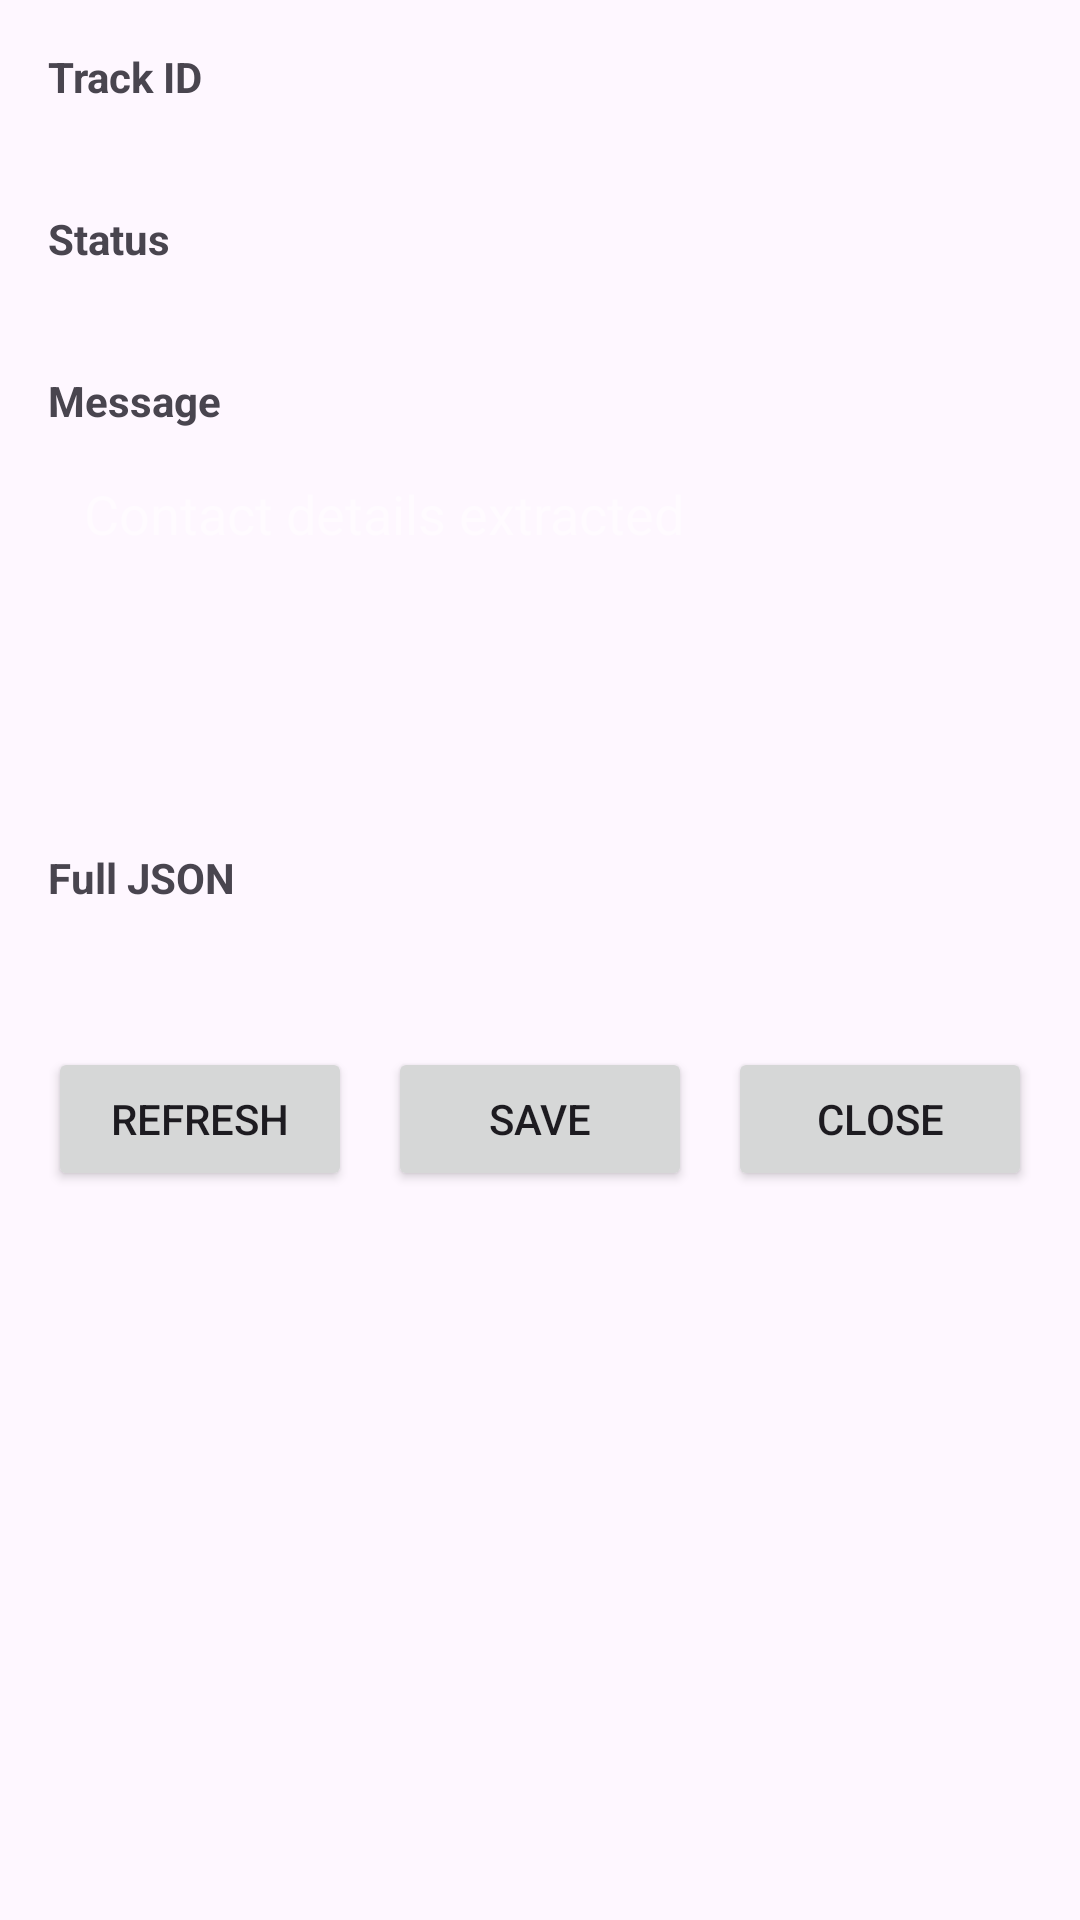

Android layout source for this screen:
<!-- AndroidManifest.xml: application theme Theme.Ss2n8n -->
<!-- res/layout/activity_view_data.xml -->
<?xml version="1.0" encoding="utf-8"?>
<ScrollView xmlns:android="http://schemas.android.com/apk/res/android"
    android:layout_width="match_parent"
    android:layout_height="match_parent"
    android:fitsSystemWindows="true"
    android:paddingLeft="16dp"
    android:paddingTop="16dp"
    android:paddingRight="16dp"
    android:paddingBottom="24dp"
    android:clipToPadding="false">

    <LinearLayout
        android:orientation="vertical"
        android:layout_width="match_parent"
        android:layout_height="wrap_content">

        <TextView
            android:layout_width="wrap_content"
            android:layout_height="wrap_content"
            android:text="Track ID"
            android:textStyle="bold"
            android:paddingBottom="4dp" />

        <TextView
            android:id="@+id/tvTrackId"
            android:layout_width="match_parent"
            android:layout_height="wrap_content"
            android:paddingBottom="12dp" />

        <TextView
            android:layout_width="wrap_content"
            android:layout_height="wrap_content"
            android:text="Status"
            android:textStyle="bold"
            android:paddingBottom="4dp" />

        <TextView
            android:id="@+id/tvStatus"
            android:layout_width="match_parent"
            android:layout_height="wrap_content"
            android:paddingBottom="12dp" />

        <TextView
            android:layout_width="wrap_content"
            android:layout_height="wrap_content"
            android:text="Message"
            android:textStyle="bold"
            android:paddingBottom="4dp" />

        <EditText
            android:id="@+id/etMessage"
            android:layout_width="match_parent"
            android:layout_height="120dp"
            android:gravity="top|start"
            android:hint="Contact details extracted"
            android:background="@android:color/transparent"
            android:textColor="@android:color/white"
            android:textColorHint="#80FFFFFF"
            android:padding="12dp" />

        <TextView
            android:layout_width="wrap_content"
            android:layout_height="wrap_content"
            android:text="Full JSON"
            android:textStyle="bold"
            android:paddingTop="16dp"
            android:paddingBottom="4dp" />

        <TextView
            android:id="@+id/tvJson"
            android:layout_width="match_parent"
            android:layout_height="wrap_content"
            android:typeface="monospace" />

        <LinearLayout
            android:layout_width="match_parent"
            android:layout_height="wrap_content"
            android:orientation="horizontal"
            android:gravity="center"
            android:paddingTop="24dp"
            android:paddingBottom="12dp">

            <Button
                android:id="@+id/btnRefresh"
                android:layout_width="0dp"
                android:layout_height="wrap_content"
                android:layout_weight="1"
                android:text="Refresh" />

            <Space
                android:layout_width="12dp"
                android:layout_height="1dp" />

            <Button
                android:id="@+id/btnSave"
                android:layout_width="0dp"
                android:layout_height="wrap_content"
                android:layout_weight="1"
                android:text="Save" />

            <Space
                android:layout_width="12dp"
                android:layout_height="1dp" />

            <Button
                android:id="@+id/btnClose"
                android:layout_width="0dp"
                android:layout_height="wrap_content"
                android:layout_weight="1"
                android:text="Close" />
        </LinearLayout>
    </LinearLayout>
</ScrollView>
<!-- resources referenced by this layout -->
<resources>
  <style name="Theme.Ss2n8n" parent="Base.Theme.Ss2n8n" />
  <style name="Base.Theme.Ss2n8n" parent="Theme.Material3.DayNight.NoActionBar">
          
          
      </style>
</resources>
